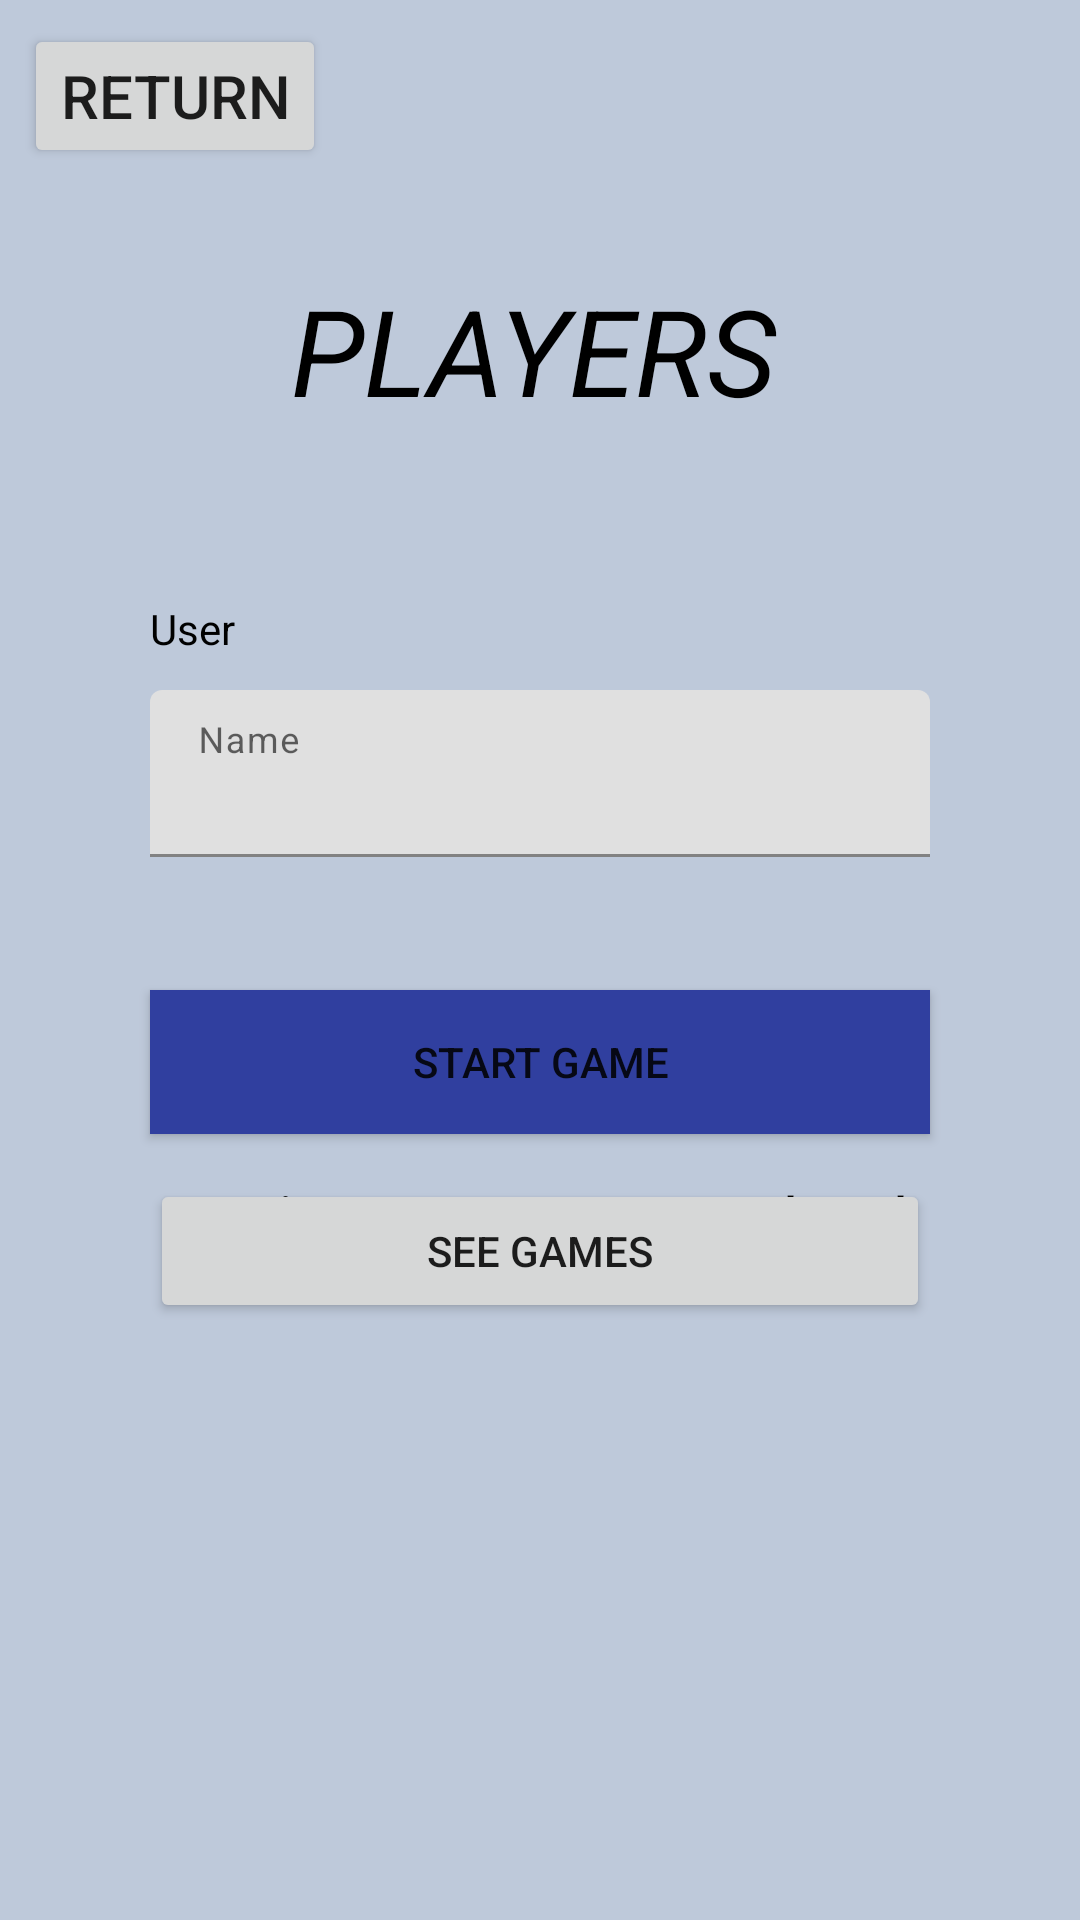

Android layout source for this screen:
<!-- AndroidManifest.xml: application theme Theme.RESTPROJECT -->
<!-- res/layout/activity_login.xml -->
<?xml version="1.0" encoding="utf-8"?>
<androidx.constraintlayout.widget.ConstraintLayout xmlns:android="http://schemas.android.com/apk/res/android"
    xmlns:app="http://schemas.android.com/apk/res-auto"
    xmlns:tools="http://schemas.android.com/tools"
    android:layout_width="match_parent"
    android:layout_height="match_parent"
    android:background="#BEC9DA"
    tools:context=".RegisterActivity$">

    <ProgressBar
        android:id="@+id/progressBar"
        android:layout_width="wrap_content"
        android:layout_height="wrap_content"
        android:layout_gravity="center"
        android:visibility="invisible"
        app:layout_constraintBottom_toBottomOf="parent"
        app:layout_constraintEnd_toEndOf="parent"
        app:layout_constraintStart_toStartOf="parent"
        app:layout_constraintTop_toTopOf="parent"/>

    <Button
        android:id="@+id/buttonEmpezarPartida"
        android:layout_width="match_parent"
        android:layout_height="wrap_content"
        android:layout_marginStart="50dp"
        android:layout_marginTop="330dp"
        android:layout_marginEnd="50dp"
        android:background="#303F9F"
        android:backgroundTint="#303F9F"
        android:onClick="startGame"
        android:text="Start Game"
        app:layout_constraintEnd_toEndOf="parent"
        app:layout_constraintHorizontal_bias="0.498"
        app:layout_constraintStart_toStartOf="parent"
        app:layout_constraintTop_toTopOf="parent"
        tools:ignore="MissingConstraints" />

    <Button
        android:id="@+id/buttonVerPartidas"
        android:layout_width="match_parent"
        android:layout_height="wrap_content"
        android:layout_marginStart="50dp"
        android:layout_marginTop="15dp"
        android:layout_marginEnd="50dp"
        android:onClick="seeGames"
        android:text="See Games"
        app:layout_constraintEnd_toEndOf="parent"
        app:layout_constraintStart_toStartOf="parent"
        app:layout_constraintTop_toBottomOf="@+id/buttonEmpezarPartida"
        tools:ignore="MissingConstraints" />

    <TextView
        android:id="@+id/textView4"
        android:layout_width="wrap_content"
        android:layout_height="wrap_content"
        android:layout_marginStart="50dp"
        android:layout_marginTop="200dp"
        android:layout_marginBottom="10dp"
        android:text="User"
        android:textColor="#000000"
        app:layout_constraintStart_toStartOf="parent"
        app:layout_constraintTop_toTopOf="parent" />

    <com.google.android.material.textfield.TextInputLayout
        android:id="@+id/nombreUsuarioLayout"
        android:layout_width="match_parent"
        android:layout_height="wrap_content"
        android:layout_marginStart="50dp"
        android:layout_marginTop="230dp"
        android:layout_marginEnd="50dp"
        app:layout_constraintEnd_toEndOf="parent"
        app:layout_constraintStart_toStartOf="parent"
        app:layout_constraintTop_toTopOf="parent">

        <com.google.android.material.textfield.TextInputEditText
            android:id="@+id/nombreUsuariotext"
            android:layout_width="match_parent"
            android:layout_height="wrap_content"
            android:inputType="textPersonName"
            android:hint="Name"
            android:text=" "/>

    </com.google.android.material.textfield.TextInputLayout>

    <TextView
        android:id="@+id/textView2"
        android:layout_width="166dp"
        android:layout_height="52dp"
        android:layout_marginStart="80dp"
        android:layout_marginTop="90dp"
        android:layout_marginEnd="80dp"
        android:drawableTint="#0B0A0A"
        android:shadowColor="#000000"
        android:text="PLAYERS"
        android:textAllCaps="false"
        android:textColor="#000000"
        android:textSize="40sp"
        android:textStyle="italic"
        app:layout_constraintEnd_toEndOf="parent"
        app:layout_constraintStart_toStartOf="parent"
        app:layout_constraintTop_toTopOf="parent"
        tools:ignore="MissingConstraints" />

    <ScrollView
        android:id="@+id/scrollView"
        android:layout_width="334dp"
        android:layout_height="166dp"
        android:layout_marginStart="50dp"
        android:layout_marginEnd="50dp"
        android:layout_marginBottom="80dp"
        app:layout_constraintBottom_toBottomOf="parent"
        app:layout_constraintEnd_toEndOf="parent"
        app:layout_constraintStart_toStartOf="parent">

        <TableLayout
            android:id="@+id/tableLayout"
            android:layout_width="match_parent"
            android:layout_height="544dp"
            app:layout_constraintBottom_toBottomOf="parent"
            app:layout_constraintEnd_toEndOf="parent"
            app:layout_constraintStart_toStartOf="parent"
            app:layout_constraintTop_toTopOf="parent">

            <TableRow
                android:layout_width="match_parent"
                android:layout_height="wrap_content"
                android:orientation="horizontal">

                <TextView
                    android:id="@+id/puntos"
                    android:layout_width="50dp"
                    android:layout_height="match_parent"
                    android:layout_weight="0.25"
                    android:drawableTint="#050505"
                    android:gravity="center"
                    android:text="Points"
                    android:textColor="#000000"
                    android:textStyle="bold" />

                <TextView
                    android:id="@+id/nivelactual"
                    android:layout_width="50dp"
                    android:layout_height="wrap_content"
                    android:layout_weight="0.25"
                    android:drawableTint="#050505"
                    android:gravity="center"
                    android:text="Actual Level"
                    android:textColor="#000000"
                    android:textStyle="bold" />
            </TableRow>
        </TableLayout>
    </ScrollView>

    <Button
        android:id="@+id/returnBtn2"
        android:layout_width="wrap_content"
        android:layout_height="wrap_content"
        android:layout_marginStart="8dp"
        android:layout_marginTop="8dp"
        android:onClick="returnFunction"
        android:shadowColor="#303F9F"
        android:text="Return"
        android:textColorLink="#303F9F"
        android:textSize="20sp"
        app:layout_constraintStart_toStartOf="parent"
        app:layout_constraintTop_toTopOf="parent"
        tools:ignore="MissingConstraints" />
</androidx.constraintlayout.widget.ConstraintLayout>
<!-- resources referenced by this layout -->
<resources>
  <style name="Theme.RESTPROJECT" parent="Theme.MaterialComponents.DayNight.DarkActionBar">
          
          <item name="colorPrimary">@color/purple_500</item>
          <item name="colorPrimaryVariant">@color/purple_700</item>
          <item name="colorOnPrimary">@color/white</item>
          
          <item name="colorSecondary">@color/teal_200</item>
          <item name="colorSecondaryVariant">@color/teal_700</item>
          <item name="colorOnSecondary">@color/black</item>
          
          <item name="android:statusBarColor">?attr/colorPrimaryVariant</item>
          
      </style>
  <!-- not gathered from this repository: default colours our renderer supplied (Android Studio template values) -->
  <color name="purple_500">#FF6200EE</color>
  <color name="purple_700">#FF3700B3</color>
  <color name="teal_200">#FF03DAC5</color>
  <color name="teal_700">#FF018786</color>
  <color name="black">#FF000000</color>
  <color name="white">#FFFFFFFF</color>
</resources>
